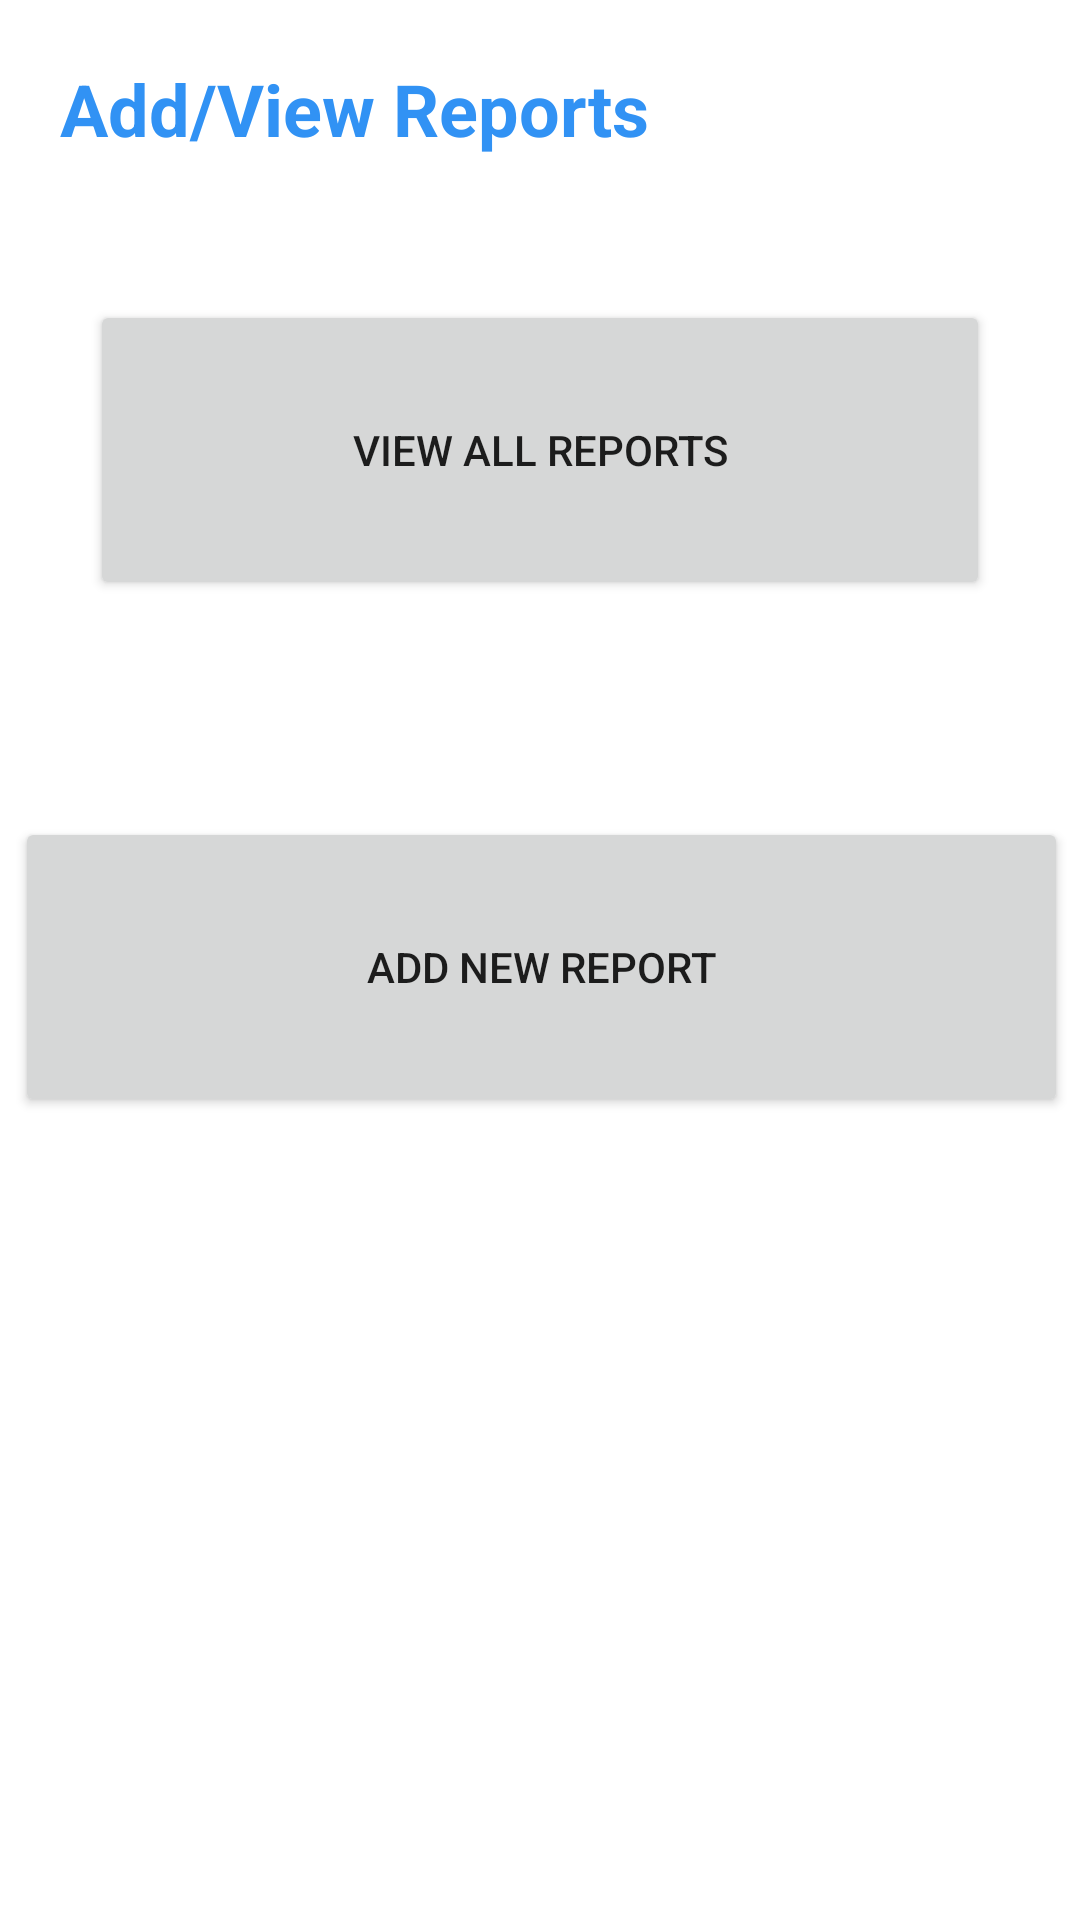

Layout XML and referenced resources for this Android screen:
<!-- AndroidManifest.xml: application theme Theme.PGIDoctor -->
<!-- res/layout/activity_add_new_report_by_doctor.xml -->
<?xml version="1.0" encoding="utf-8"?>
<androidx.constraintlayout.widget.ConstraintLayout xmlns:android="http://schemas.android.com/apk/res/android"
    xmlns:app="http://schemas.android.com/apk/res-auto"
    xmlns:tools="http://schemas.android.com/tools"
    android:layout_width="match_parent"
    android:layout_height="match_parent"
    tools:context=".AddNewReportByDoctor">

    <LinearLayout
        android:id="@+id/layout0"
        android:layout_width="match_parent"
        android:layout_height="wrap_content"
        android:orientation="horizontal"
        app:layout_constraintEnd_toEndOf="parent"
        app:layout_constraintStart_toStartOf="parent"
        tools:ignore="MissingConstraints">

        <TextView
            android:id="@+id/text"
            android:layout_width="wrap_content"
            android:layout_height="wrap_content"
            android:layout_margin="20dp"
            android:text="Add/View Reports"
            android:textColor="#3192F4"
            android:textStyle="bold"
            android:textSize="24sp"
            app:layout_constraintStart_toStartOf="parent"
            app:layout_constraintEnd_toEndOf="parent"
            app:layout_constraintTop_toTopOf="parent" />

    </LinearLayout>

    <LinearLayout
        android:id="@+id/layout1"
        android:layout_width="411dp"
        android:layout_height="419dp"
        android:gravity="center_horizontal"
        android:orientation="horizontal"
        android:weightSum="2"
        app:layout_constraintEnd_toEndOf="parent"
        app:layout_constraintStart_toStartOf="parent"
        app:layout_constraintTop_toBottomOf="@+id/layout0"
        tools:ignore="MissingConstraints">

        <Button
            android:id="@+id/add_new_report"
            android:layout_width="match_parent"
            android:layout_height="100dp"
            android:layout_marginLeft="30dp"
            android:layout_marginTop="200dp"
            android:layout_marginRight="30dp"
            android:padding="20dp"
            android:text="Add new report"
            app:layout_constraintBottom_toBottomOf="parent"
            app:layout_constraintStart_toStartOf="parent" />

    </LinearLayout>
    <LinearLayout
        android:id="@+id/layout2"
        android:layout_width="match_parent"
        android:layout_height="wrap_content"
        android:gravity="center_horizontal"
        android:orientation="horizontal"
        android:weightSum="2"
        app:layout_constraintEnd_toEndOf="parent"
        app:layout_constraintStart_toStartOf="parent"
        tools:ignore="MissingConstraints">

        <Button
            android:id="@+id/view_all_reports"
            android:layout_width="match_parent"
            android:layout_marginTop="100dp"
            android:layout_marginLeft="30dp"
            android:layout_marginRight="30dp"
            android:layout_height="100dp"
            android:padding="20dp"
            android:text="View All Reports"
            app:layout_constraintBottom_toBottomOf="parent"
            app:layout_constraintStart_toStartOf="parent"/>

    </LinearLayout>

</androidx.constraintlayout.widget.ConstraintLayout>
<!-- resources referenced by this layout -->
<resources>
  <style name="Theme.PGIDoctor" parent="Theme.MaterialComponents.DayNight.NoActionBar">
          
          <item name="colorPrimary">@color/purple_500</item>
          <item name="colorPrimaryVariant">@color/purple_700</item>
          <item name="colorOnPrimary">@color/white</item>
          
          <item name="colorSecondary">@color/teal_200</item>
          <item name="colorSecondaryVariant">@color/teal_700</item>
          <item name="colorOnSecondary">@color/black</item>
          
          <item name="android:statusBarColor" tools:targetApi="l">?attr/colorPrimaryVariant</item>
          
      </style>
  <color name="purple_500">#FF6200EE</color>
  <color name="purple_700">#FF3700B3</color>
  <color name="white">#FFFFFFFF</color>
  <color name="teal_200">#FF03DAC5</color>
  <color name="teal_700">#FF018786</color>
  <color name="black">#FF000000</color>
</resources>
